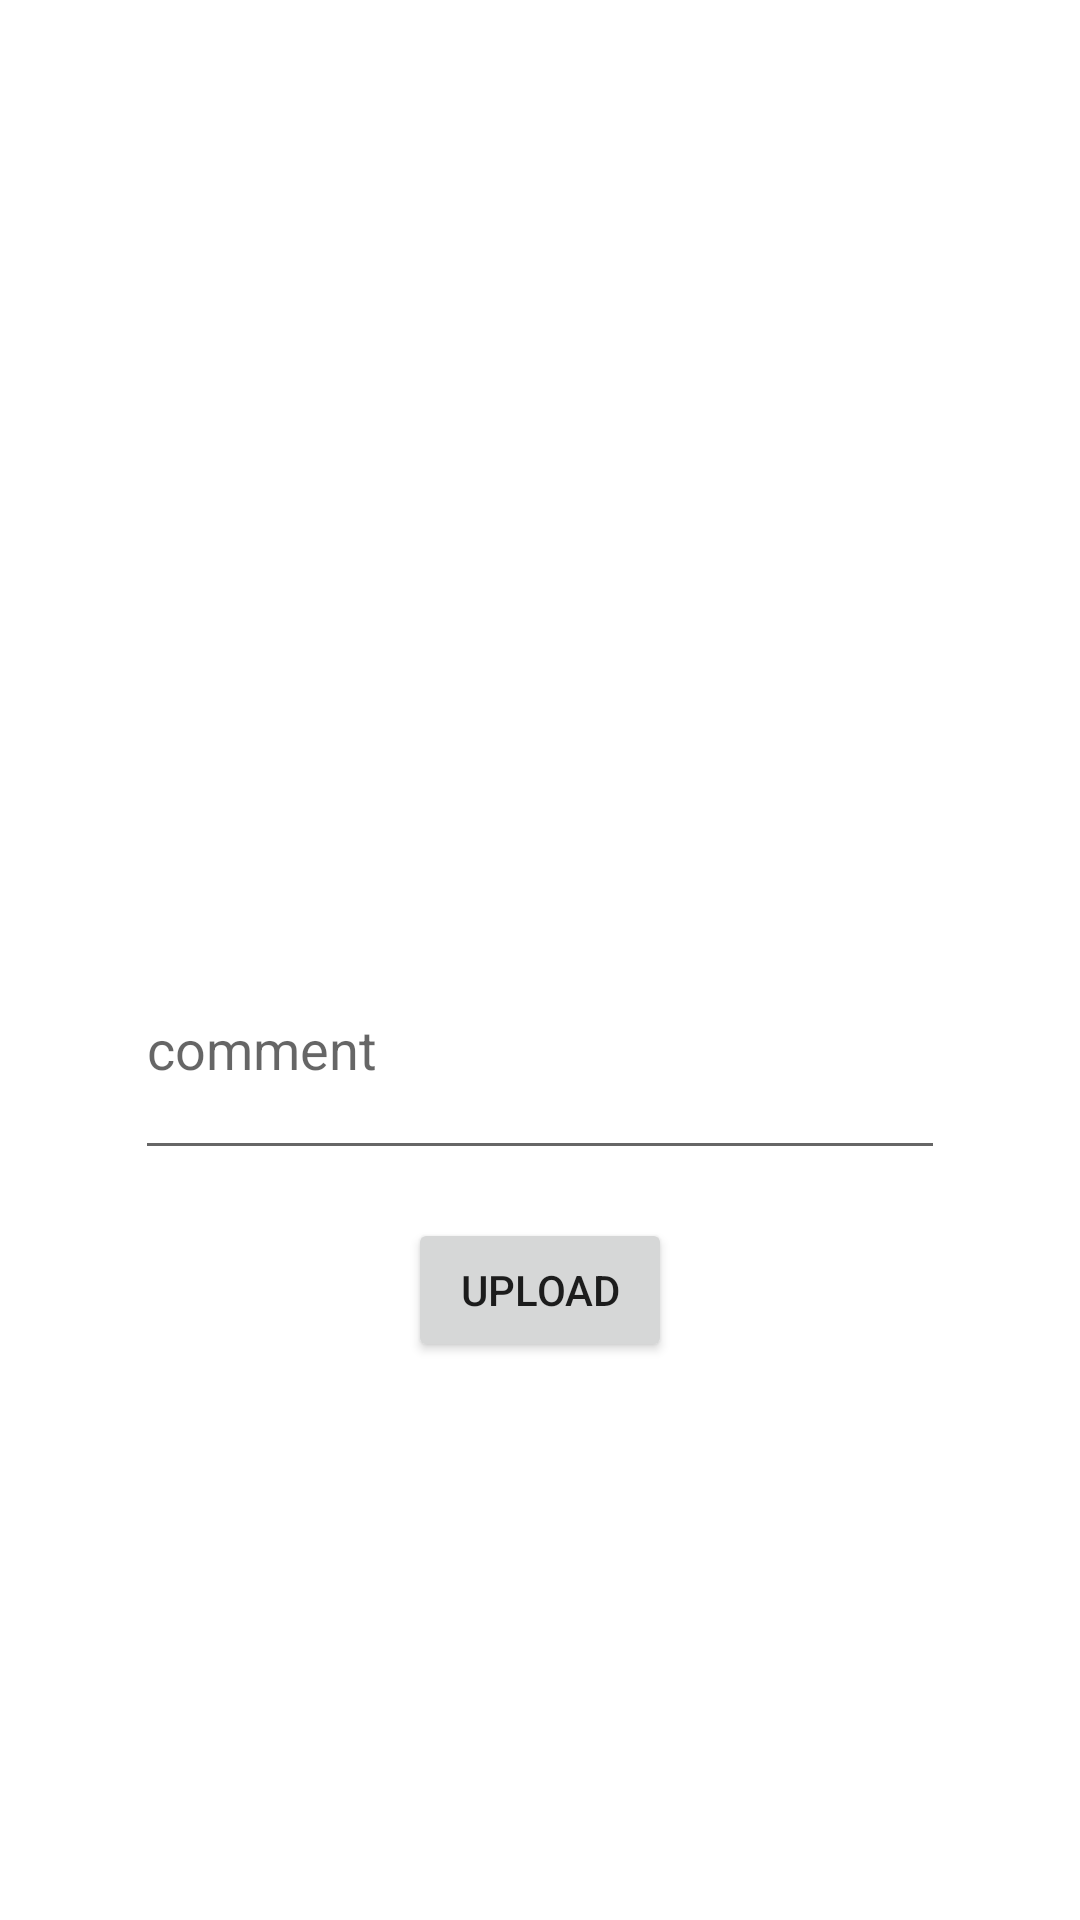

Layout XML and referenced resources for this Android screen:
<!-- AndroidManifest.xml: application theme Theme.FunnyImage -->
<!-- res/layout/activity_upload.xml -->
<?xml version="1.0" encoding="utf-8"?>
<androidx.constraintlayout.widget.ConstraintLayout xmlns:android="http://schemas.android.com/apk/res/android"
    xmlns:app="http://schemas.android.com/apk/res-auto"
    xmlns:tools="http://schemas.android.com/tools"
    android:layout_width="match_parent"
    android:layout_height="match_parent"
    tools:context=".UploadActivity">
    <ImageView
        android:id="@+id/uploadImageView"
        android:layout_width="325dp"
        android:layout_height="258dp"
        android:layout_marginStart="45dp"
        android:layout_marginTop="29dp"
        android:layout_marginEnd="45dp"
        android:layout_marginBottom="19dp"
        android:onClick="imageViewClicked"
        app:layout_constraintBottom_toTopOf="@+id/uploadCommentText"
        app:layout_constraintEnd_toEndOf="parent"
        app:layout_constraintStart_toStartOf="parent"
        app:layout_constraintTop_toTopOf="parent"
        app:srcCompat="@drawable/selectpicture"
        android:contentDescription="@string/todo1" />

    <EditText
        android:id="@+id/uploadCommentText"
        android:layout_width="0dp"
        android:layout_height="0dp"
        android:layout_marginStart="45dp"
        android:layout_marginEnd="45dp"
        android:layout_marginBottom="16dp"
        android:ems="10"
        android:hint="@string/comment"
        android:inputType="textPersonName"
        app:layout_constraintBottom_toTopOf="@+id/button3"
        app:layout_constraintEnd_toEndOf="parent"
        app:layout_constraintStart_toStartOf="parent"
        app:layout_constraintTop_toBottomOf="@+id/uploadImageView"
        android:autofillHints="" />

    <Button
        android:id="@+id/button3"
        android:layout_width="wrap_content"
        android:layout_height="wrap_content"
        android:layout_marginBottom="186dp"
        android:onClick="uploadClicked"
        android:text="@string/upload"
        app:layout_constraintBottom_toBottomOf="parent"
        app:layout_constraintEnd_toEndOf="parent"
        app:layout_constraintStart_toStartOf="parent"
        app:layout_constraintTop_toBottomOf="@+id/uploadCommentText" />

</androidx.constraintlayout.widget.ConstraintLayout>
<!-- resources referenced by this layout -->
<resources>
  <string name="comment">comment</string>
  <string name="todo1">TODO</string>
  <string name="upload">Upload</string>
  <style name="Theme.FunnyImage" parent="Theme.MaterialComponents.DayNight.DarkActionBar">
          
          <item name="colorPrimary">@color/purple_500</item>
          <item name="colorPrimaryVariant">@color/purple_700</item>
          <item name="colorOnPrimary">@color/white</item>
          
          <item name="colorSecondary">@color/teal_200</item>
          <item name="colorSecondaryVariant">@color/teal_700</item>
          <item name="colorOnSecondary">@color/black</item>
          
          <item name="android:statusBarColor" tools:targetApi="l">?attr/colorPrimaryVariant</item>
          
      </style>
  <!-- not gathered from this repository: default colours our renderer supplied (Android Studio template values) -->
  <color name="purple_500">#FF6200EE</color>
  <color name="purple_700">#FF3700B3</color>
  <color name="teal_200">#FF03DAC5</color>
  <color name="teal_700">#FF018786</color>
  <color name="black">#FF000000</color>
  <color name="white">#FFFFFFFF</color>
</resources>
